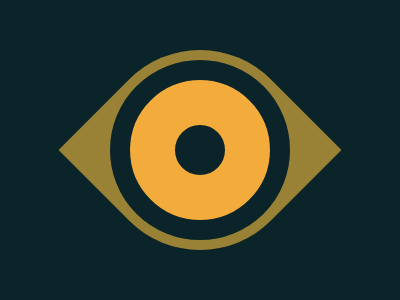

Give the HTML and CSS whose rendering is this image.

<a>
<style>
  * {
    background: #0B2429;
  }
  a, a:after {
    margin: 50px 92px;
    border-radius: 50% 0;
    display: block;
    width: 200px;
    height: 200px;
    background: #998235;
    transform: rotate(45deg)
  }
  a:after {
    content: "";
    position: relative;
    top: 30px;
    left: -62px;
    border-radius: 50%;
    width: 50px;
    height: 50px;
    background: #0B2429;
    border: 45px solid #F3AC3C;
    outline: 20px solid #0B2429;
  }
</style>